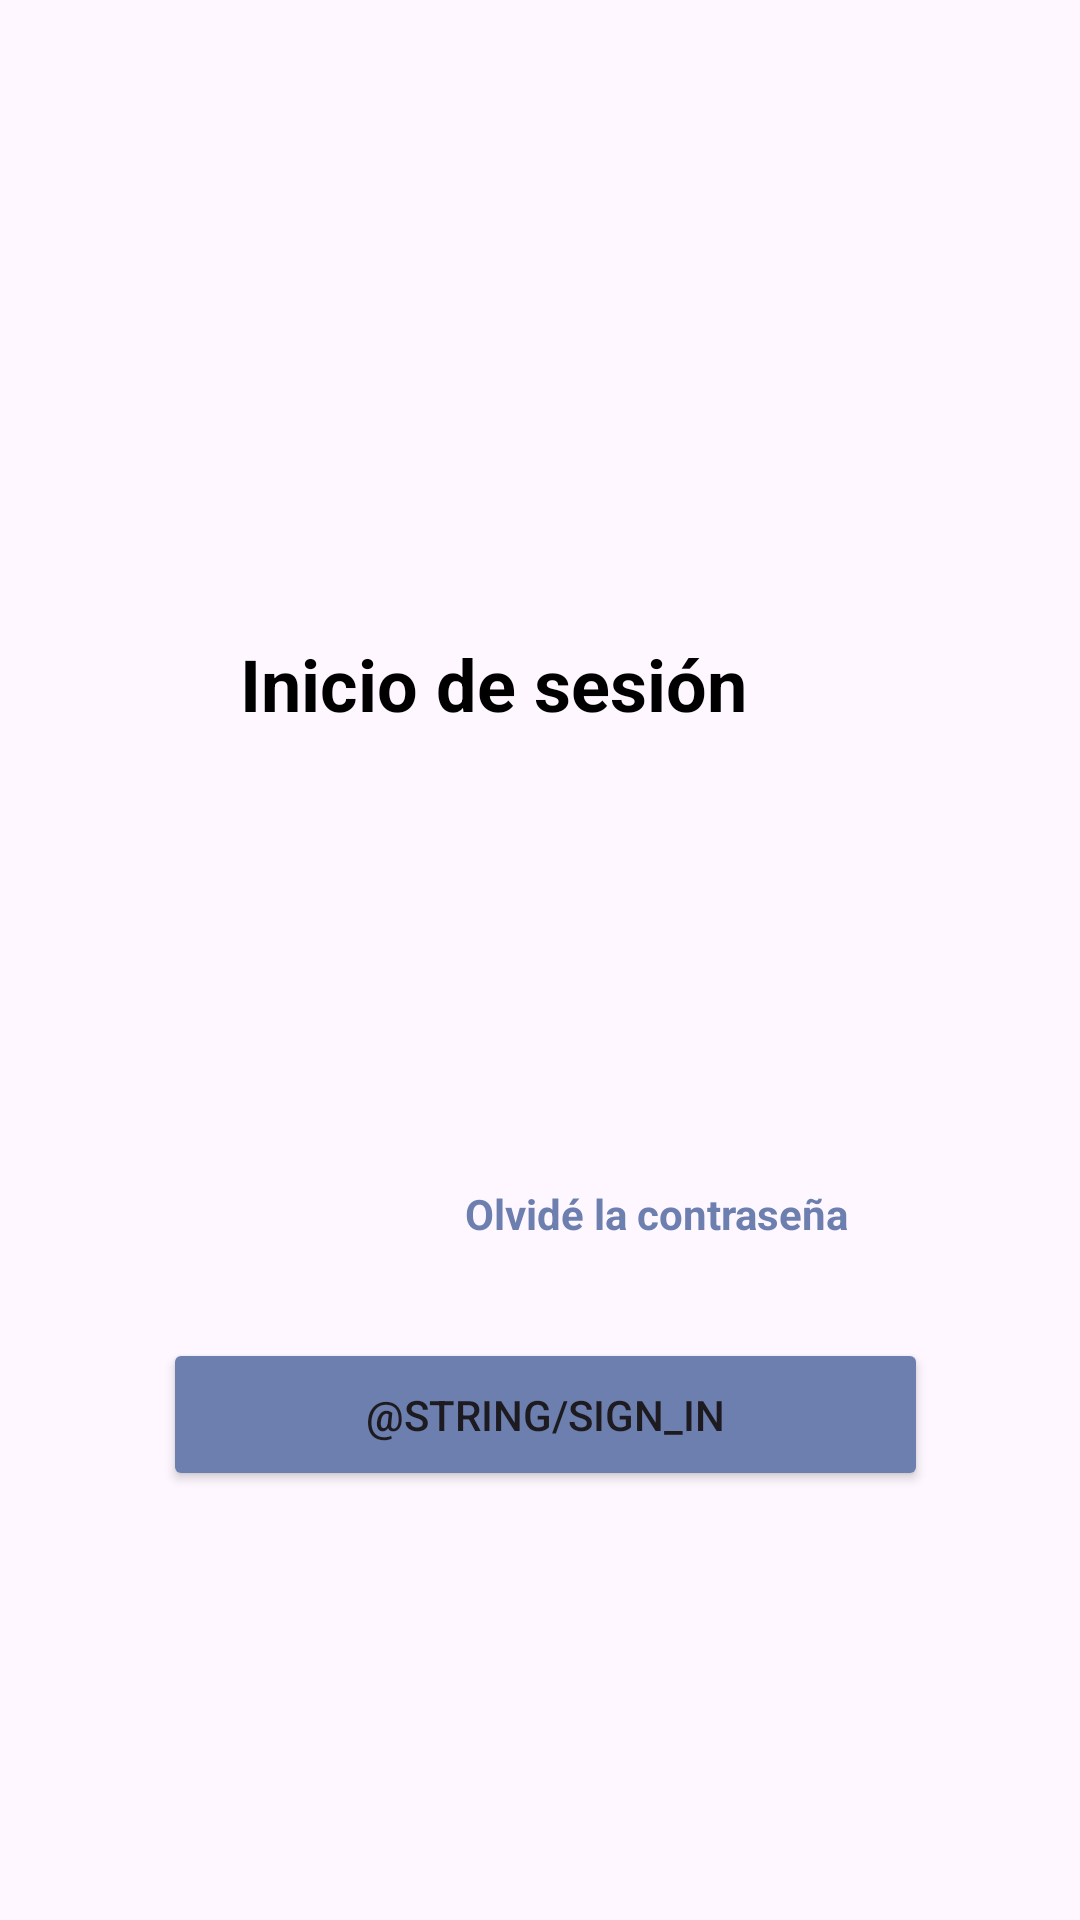

Reconstruct the res/layout file that produces this screen, plus the resources it refers to.
<!-- AndroidManifest.xml: application theme Theme.FinanciApp -->
<!-- res/layout/activity_main.xml -->
<?xml version="1.0" encoding="utf-8"?>
<androidx.constraintlayout.widget.ConstraintLayout xmlns:android="http://schemas.android.com/apk/res/android"
    xmlns:app="http://schemas.android.com/apk/res-auto"
    xmlns:tools="http://schemas.android.com/tools"
    android:layout_width="match_parent"
    android:layout_height="match_parent"
    tools:context=".MainActivity"
    tools:ignore="ExtraText">


    <EditText
        android:id="@+id/editTextTextEmailAddress"
        android:layout_width="252dp"
        android:layout_height="44dp"
        android:layout_marginTop="398dp"
        android:layout_marginBottom="404dp"
        android:background="@drawable/edittext_rounded_background"
        android:ems="10"
        android:inputType="textEmailAddress"
        android:padding="10dp"
        android:textColor="#00000"
        app:layout_constraintBottom_toBottomOf="parent"
        app:layout_constraintEnd_toEndOf="parent"
        app:layout_constraintHorizontal_bias="0.518"
        app:layout_constraintStart_toStartOf="parent"
        app:layout_constraintTop_toTopOf="parent" />

    <TextView
        android:id="@+id/textView8"
        android:layout_width="wrap_content"
        android:layout_height="wrap_content"
        android:layout_marginStart="207dp"
        android:layout_marginTop="8dp"
        android:layout_marginEnd="77dp"
        android:layout_marginBottom="31dp"
        android:text="Olvidé la contraseña"
        android:textColor="#6C7FAF"
        android:textStyle="bold"
        app:layout_constraintBottom_toTopOf="@+id/button"
        app:layout_constraintEnd_toEndOf="parent"
        app:layout_constraintHorizontal_bias="1.0"
        app:layout_constraintStart_toStartOf="parent"
        app:layout_constraintTop_toBottomOf="@+id/editTextTextPassword"
        app:layout_constraintVertical_bias="0.0" />

    <TextView
        android:id="@+id/textView2"
        android:layout_width="wrap_content"
        android:layout_height="wrap_content"
        android:layout_marginStart="72dp"
        android:layout_marginTop="367dp"
        android:layout_marginEnd="222dp"
        android:layout_marginBottom="460dp"
        android:text="Correo Electrónico"
        android:textColor="#858587"
        android:textStyle="bold"
        app:layout_constraintBottom_toBottomOf="parent"
        app:layout_constraintEnd_toEndOf="parent"
        app:layout_constraintStart_toStartOf="parent"
        app:layout_constraintTop_toTopOf="parent" />

    <Button

        android:id="@+id/button"
        android:layout_width="255dp"
        android:layout_height="51dp"
        android:layout_marginTop="55dp"
        android:layout_marginBottom="100dp"
        android:backgroundTint="#6C7FAF"
        android:text="@string/sign_in"
        app:layout_constraintBottom_toBottomOf="parent"
        app:layout_constraintEnd_toEndOf="parent"
        app:layout_constraintHorizontal_bias="0.516"
        app:layout_constraintStart_toStartOf="parent"
        app:layout_constraintTop_toBottomOf="@+id/editTextTextPassword"
        app:layout_constraintVertical_bias="0.083" />

    <TextView
        android:id="@+id/textView3"
        android:layout_width="wrap_content"
        android:layout_height="wrap_content"
        android:layout_marginStart="72dp"
        android:layout_marginTop="455dp"
        android:layout_marginEnd="267dp"
        android:layout_marginBottom="372dp"
        android:text="Contraseña"
        android:textColor="#858587"
        android:textStyle="bold"
        app:layout_constraintBottom_toBottomOf="parent"
        app:layout_constraintEnd_toEndOf="parent"
        app:layout_constraintStart_toStartOf="parent"
        app:layout_constraintTop_toTopOf="parent" />

    <EditText
        android:id="@+id/editTextTextPassword"
        android:layout_width="253dp"
        android:layout_height="44dp"
        android:layout_marginTop="490dp"
        android:layout_marginBottom="312dp"
        android:background="@drawable/edittext_rounded_background"
        android:ems="10"
        android:inputType="textPassword"
        android:padding="10dp"
        android:textColor="#00000"
        app:layout_constraintBottom_toBottomOf="parent"
        app:layout_constraintEnd_toEndOf="parent"
        app:layout_constraintHorizontal_bias="0.525"
        app:layout_constraintStart_toStartOf="parent"
        app:layout_constraintTop_toTopOf="parent"
        tools:text="@tools:sample/lorem" />

    <View
        android:id="@+id/colorSquare"
        android:layout_width="0dp"
        android:layout_height="170dp"
        android:layout_marginBottom="676dp"
        android:background="#6C7FAF"
        app:layout_constraintBottom_toBottomOf="parent"
        app:layout_constraintEnd_toEndOf="parent"
        app:layout_constraintStart_toStartOf="parent"
        app:layout_constraintTop_toTopOf="parent" />

    <TextView
        android:id="@+id/textView"
        android:layout_width="wrap_content"
        android:layout_height="wrap_content"
        android:text="FinanciApp"
        android:textColor="#FFFFFF"
        android:textSize="50sp"
        android:textStyle="bold"
        app:layout_constraintBottom_toBottomOf="@+id/colorSquare"
        app:layout_constraintEnd_toEndOf="@+id/colorSquare"
        app:layout_constraintStart_toStartOf="@+id/colorSquare"
        app:layout_constraintTop_toTopOf="@+id/colorSquare" />

    <TextView
        android:id="@+id/textView7"
        android:layout_width="270dp"
        android:layout_height="59dp"
        android:layout_marginStart="83dp"
        android:layout_marginTop="280dp"
        android:layout_marginEnd="58dp"
        android:layout_marginBottom="28dp"
        android:text="Inicia sesión para acceder a tu gestión de finanzas o
crea una cuenta para iniciar."

        android:textColor="#858587"
        android:textSize="14sp"
        android:textStyle="bold"
        app:layout_constraintBottom_toTopOf="@+id/textView2"
        app:layout_constraintEnd_toEndOf="parent"
        app:layout_constraintHorizontal_bias="0.0"
        app:layout_constraintStart_toStartOf="parent"
        app:layout_constraintTop_toTopOf="parent"
        app:layout_constraintVertical_bias="0.0" />

    <TextView
        android:id="@+id/textView6"
        android:layout_width="wrap_content"
        android:layout_height="wrap_content"
        android:layout_marginStart="80dp"
        android:layout_marginEnd="163dp"
        android:text="Inicio de sesión"
        android:textColor="#000000"
        android:textSize="24sp"
        android:textStyle="bold"
        app:layout_constraintBottom_toTopOf="@+id/textView7"
        app:layout_constraintEnd_toEndOf="parent"
        app:layout_constraintHorizontal_bias="0.0"
        app:layout_constraintStart_toStartOf="parent"
        app:layout_constraintTop_toBottomOf="@+id/colorSquare"
        app:layout_constraintVertical_bias="0.897" />

    <TextView
        android:id="@+id/textView10"
        android:layout_width="wrap_content"
        android:layout_height="wrap_content"
        android:layout_marginStart="231dp"
        android:layout_marginTop="803dp"
        android:layout_marginEnd="100dp"
        android:layout_marginBottom="24dp"
        android:text="Crear cuenta"
        android:textColor="#6C7FAF"
        android:textStyle="bold"
        app:layout_constraintBottom_toBottomOf="parent"
        app:layout_constraintEnd_toEndOf="parent"
        app:layout_constraintHorizontal_bias="1.0"
        app:layout_constraintStart_toStartOf="parent"
        app:layout_constraintTop_toTopOf="parent" />

    <TextView
        android:id="@+id/textView9"
        android:layout_width="wrap_content"
        android:layout_height="wrap_content"
        android:layout_marginStart="37dp"
        android:layout_marginTop="803dp"
        android:layout_marginBottom="24dp"
        android:text="No tienes una cuenta?"
        android:textColor="#858587"
        android:textStyle="bold"
        app:layout_constraintBottom_toBottomOf="parent"
        app:layout_constraintEnd_toStartOf="@+id/textView10"
        app:layout_constraintHorizontal_bias="0.909"
        app:layout_constraintStart_toStartOf="parent"
        app:layout_constraintTop_toTopOf="parent" />


    <TextView
        android:id="@+id/textView11"
        android:layout_width="wrap_content"
        android:layout_height="wrap_content"
        android:layout_marginStart="166dp"
        android:layout_marginTop="674dp"
        android:layout_marginEnd="159dp"
        android:layout_marginBottom="153dp"
        android:text="O ingresa con"
        android:textColor="#858587"
        android:textStyle="bold"
        app:layout_constraintBottom_toBottomOf="parent"
        app:layout_constraintEnd_toEndOf="parent"
        app:layout_constraintStart_toStartOf="parent"
        app:layout_constraintTop_toTopOf="parent" />

    <View
        android:id="@+id/view"
        android:layout_width="match_parent"
        android:layout_height="2dp"
        android:layout_marginStart="276dp"
        android:layout_marginTop="684dp"
        android:layout_marginBottom="160dp"
        android:background="#F2F2F2"
        app:layout_constraintBottom_toBottomOf="parent"
        app:layout_constraintEnd_toEndOf="parent"
        app:layout_constraintHorizontal_bias="0.0"
        app:layout_constraintStart_toStartOf="parent"
        app:layout_constraintTop_toTopOf="parent"
        app:layout_constraintVertical_bias="0.0" />

    <View
        android:id="@+id/view3"
        android:layout_width="match_parent"
        android:layout_height="2dp"
        android:layout_marginTop="684dp"
        android:layout_marginEnd="276dp"
        android:layout_marginBottom="160dp"
        android:background="#F2F2F2"
        app:layout_constraintBottom_toBottomOf="parent"
        app:layout_constraintEnd_toEndOf="parent"
        app:layout_constraintHorizontal_bias="0.0"
        app:layout_constraintStart_toStartOf="parent"
        app:layout_constraintTop_toTopOf="parent" />

    <Button
        android:id="@+id/button2"
        android:layout_width="146dp"
        android:layout_height="47dp"
        android:layout_marginStart="132dp"
        android:layout_marginTop="723dp"
        android:layout_marginEnd="133dp"
        android:layout_marginBottom="76dp"
        android:backgroundTint="#FAFAFA"
        android:text="Google"
        android:textAlignment="viewEnd"
        android:textColor="#000000"
        app:layout_constraintBottom_toBottomOf="parent"
        app:layout_constraintEnd_toEndOf="parent"
        app:layout_constraintStart_toStartOf="parent"
        app:layout_constraintTop_toTopOf="parent" />


</androidx.constraintlayout.widget.ConstraintLayout>
<!-- resources referenced by this layout -->
<resources>
  <!-- drawable edittext_rounded_background (drawable) -->
  <?xml version="1.0" encoding="utf-8"?>
  <shape xmlns:android="http://schemas.android.com/apk/res/android">
      <corners android:radius="20dp"/>
      <stroke
          android:width="2dp"
          android:color="#858587"/>
  </shape>
  <style name="Theme.FinanciApp" parent="Base.Theme.FinanciApp" />
  <style name="Base.Theme.FinanciApp" parent="Theme.Material3.DayNight.NoActionBar">
          
          
      </style>
</resources>
